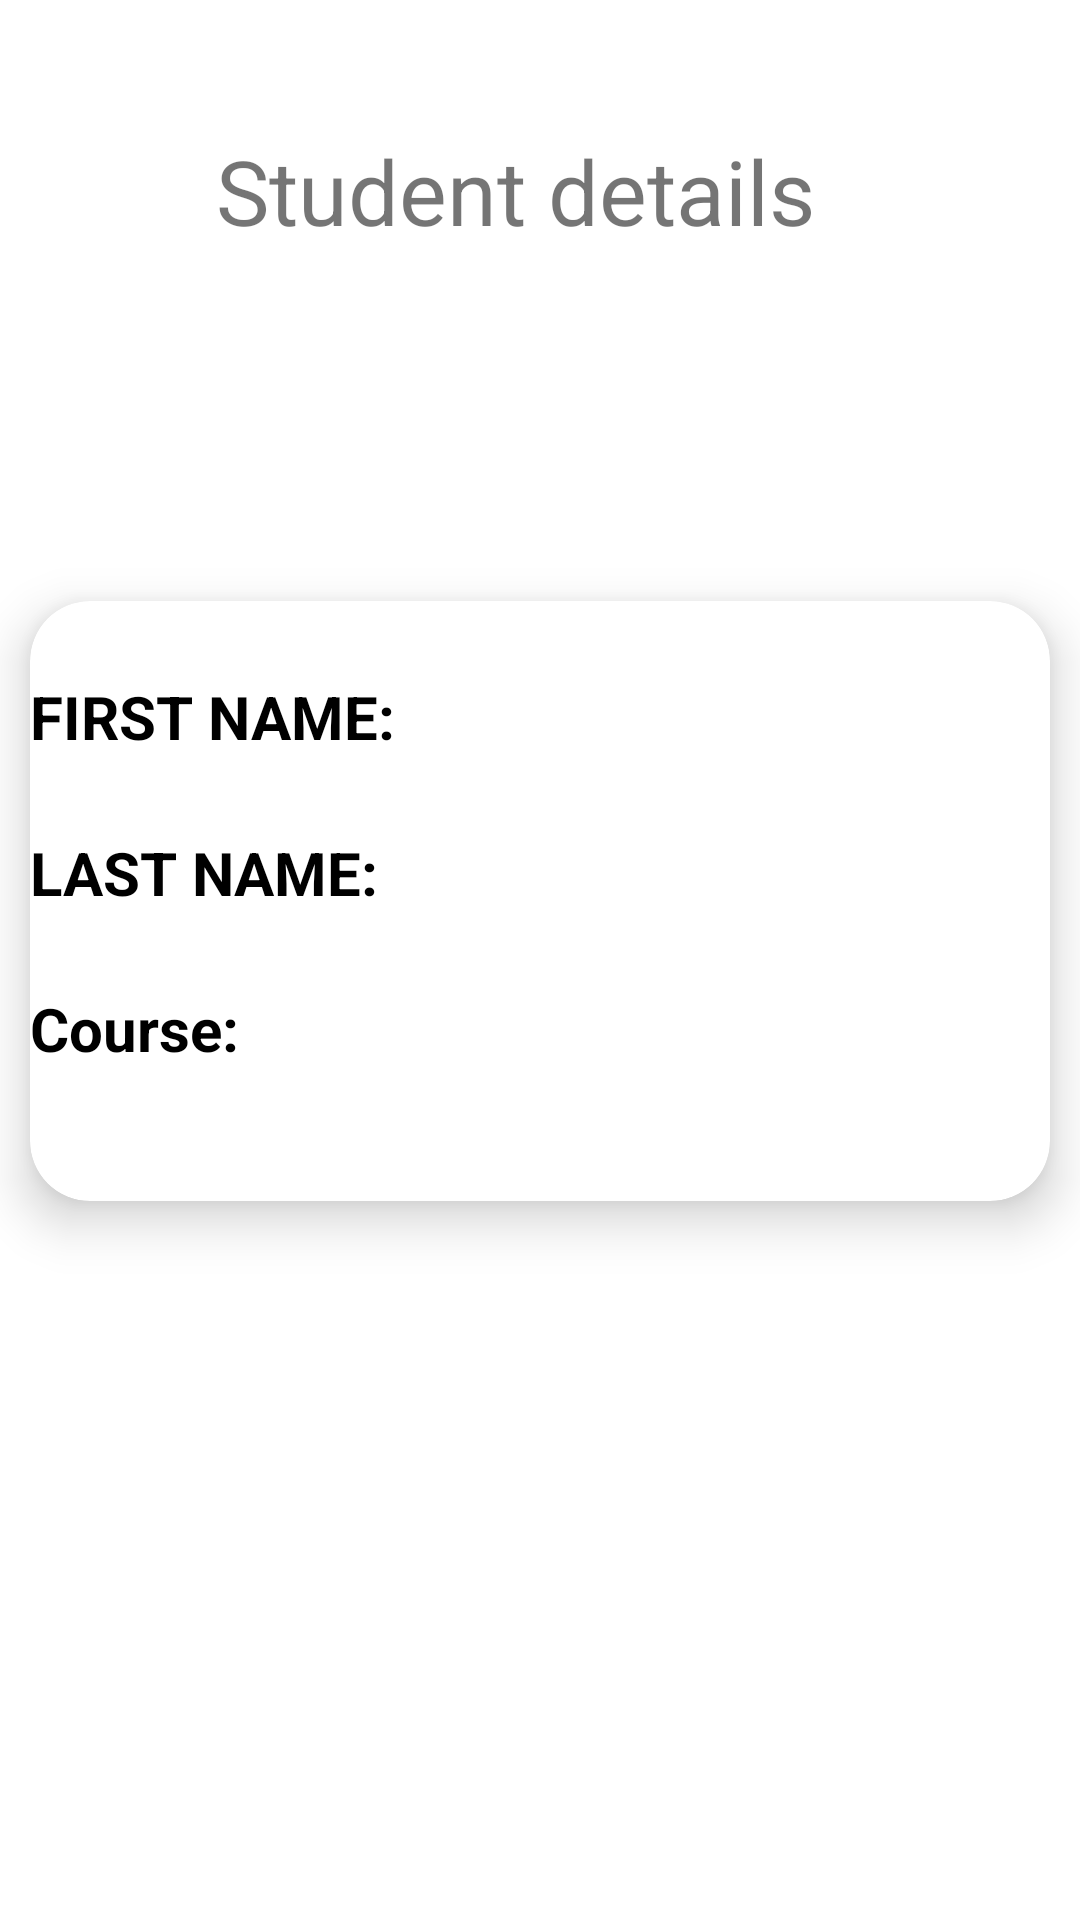

Android layout source for this screen:
<!-- AndroidManifest.xml: application theme Theme.Gatepass -->
<!-- res/layout/activity_data.xml -->
<?xml version="1.0" encoding="utf-8"?>
<androidx.constraintlayout.widget.ConstraintLayout xmlns:android="http://schemas.android.com/apk/res/android"
    xmlns:app="http://schemas.android.com/apk/res-auto"
    xmlns:tools="http://schemas.android.com/tools"
    android:layout_width="match_parent"
    android:background="@color/white"
    android:layout_height="match_parent"
    tools:context=".Data">

    <TextView
        android:id="@+id/textView2"
        android:layout_width="wrap_content"
        android:layout_height="wrap_content"
        android:text="Student details"
        android:textSize="30dp"
        app:layout_constraintBottom_toBottomOf="parent"
        app:layout_constraintEnd_toEndOf="parent"
        app:layout_constraintHorizontal_bias="0.449"
        app:layout_constraintStart_toStartOf="parent"
        app:layout_constraintTop_toTopOf="parent"
        app:layout_constraintVertical_bias="0.072"></TextView>

    <androidx.cardview.widget.CardView
        android:layout_width="match_parent"
        android:layout_height="200dp"
        android:background="@color/black"
        app:layout_constraintBottom_toBottomOf="parent"
        app:layout_constraintEnd_toEndOf="parent"
        app:layout_constraintHorizontal_bias="0.498"
        app:layout_constraintStart_toStartOf="parent"
        app:layout_constraintTop_toBottomOf="@+id/textView2"
        app:layout_constraintVertical_bias="0.317"
        app:cardElevation="10dp"
        app:cardCornerRadius="20dp"
        android:padding="10dp"
        android:layout_margin="10dp">

        <LinearLayout
            android:layout_width="match_parent"
            android:layout_height="match_parent"
            android:orientation="vertical">

            <LinearLayout
                android:layout_width="wrap_content"
                android:layout_height="wrap_content"
                android:layout_marginTop="25dp"
                android:orientation="horizontal">

                <TextView
                    android:layout_width="wrap_content"
                    android:layout_height="wrap_content"
                    android:text="FIRST NAME:"
                    android:textColor="@color/black"
                    android:textSize="20sp"
                    android:textStyle="bold" />

                <TextView
                    android:id="@+id/name"
                    android:layout_width="wrap_content"
                    android:layout_height="wrap_content"
                    android:layout_marginStart="5dp"
                    android:text=""
                    android:textColor="@color/black"
                    android:textSize="20sp" />


            </LinearLayout>

            <LinearLayout
                android:layout_width="wrap_content"
                android:layout_height="wrap_content"
                android:layout_marginTop="25dp"
                android:orientation="horizontal">

                <TextView
                    android:layout_width="wrap_content"
                    android:layout_height="wrap_content"
                    android:text="LAST NAME:"
                    android:textColor="@color/black"
                    android:textSize="20sp"
                    android:textStyle="bold" />

                <TextView
                    android:id="@+id/number"
                    android:layout_width="wrap_content"
                    android:layout_height="wrap_content"
                    android:layout_marginStart="5dp"
                    android:text=""
                    android:textColor="@color/black"
                    android:textSize="20sp" />


            </LinearLayout>

            <LinearLayout
                android:layout_width="wrap_content"
                android:layout_height="wrap_content"
                android:layout_marginTop="25dp"
                android:orientation="horizontal">


            <TextView
                android:layout_width="wrap_content"
                android:layout_height="wrap_content"
                android:text="Course: "
                android:textColor="@color/black"
                android:textSize="20sp"
                android:textStyle="bold"
                 />

            <TextView
                android:id="@+id/course"
                android:layout_width="wrap_content"
                android:layout_height="wrap_content"
                android:text=""
                android:textColor="@color/black"
                android:textSize="20sp" />
            </LinearLayout>

        </LinearLayout>


    </androidx.cardview.widget.CardView>



</androidx.constraintlayout.widget.ConstraintLayout>
<!-- resources referenced by this layout -->
<resources>
  <style name="Theme.Gatepass" parent="Theme.MaterialComponents.DayNight.DarkActionBar">
          
          <item name="colorPrimary">@color/purple_500</item>
          <item name="colorPrimaryVariant">@color/purple_700</item>
          <item name="colorOnPrimary">@color/white</item>
          
          <item name="colorSecondary">@color/teal_200</item>
          <item name="colorSecondaryVariant">@color/teal_700</item>
          <item name="colorOnSecondary">@color/black</item>
          
          <item name="android:statusBarColor">?attr/colorPrimaryVariant</item>
          
      </style>
  <!-- not gathered from this repository: default colours our renderer supplied (Android Studio template values) -->
  <color name="purple_500">#FF6200EE</color>
  <color name="purple_700">#FF3700B3</color>
  <color name="teal_200">#FF03DAC5</color>
  <color name="teal_700">#FF018786</color>
  <color name="black">#FF000000</color>
  <color name="white">#FFFFFFFF</color>
</resources>
